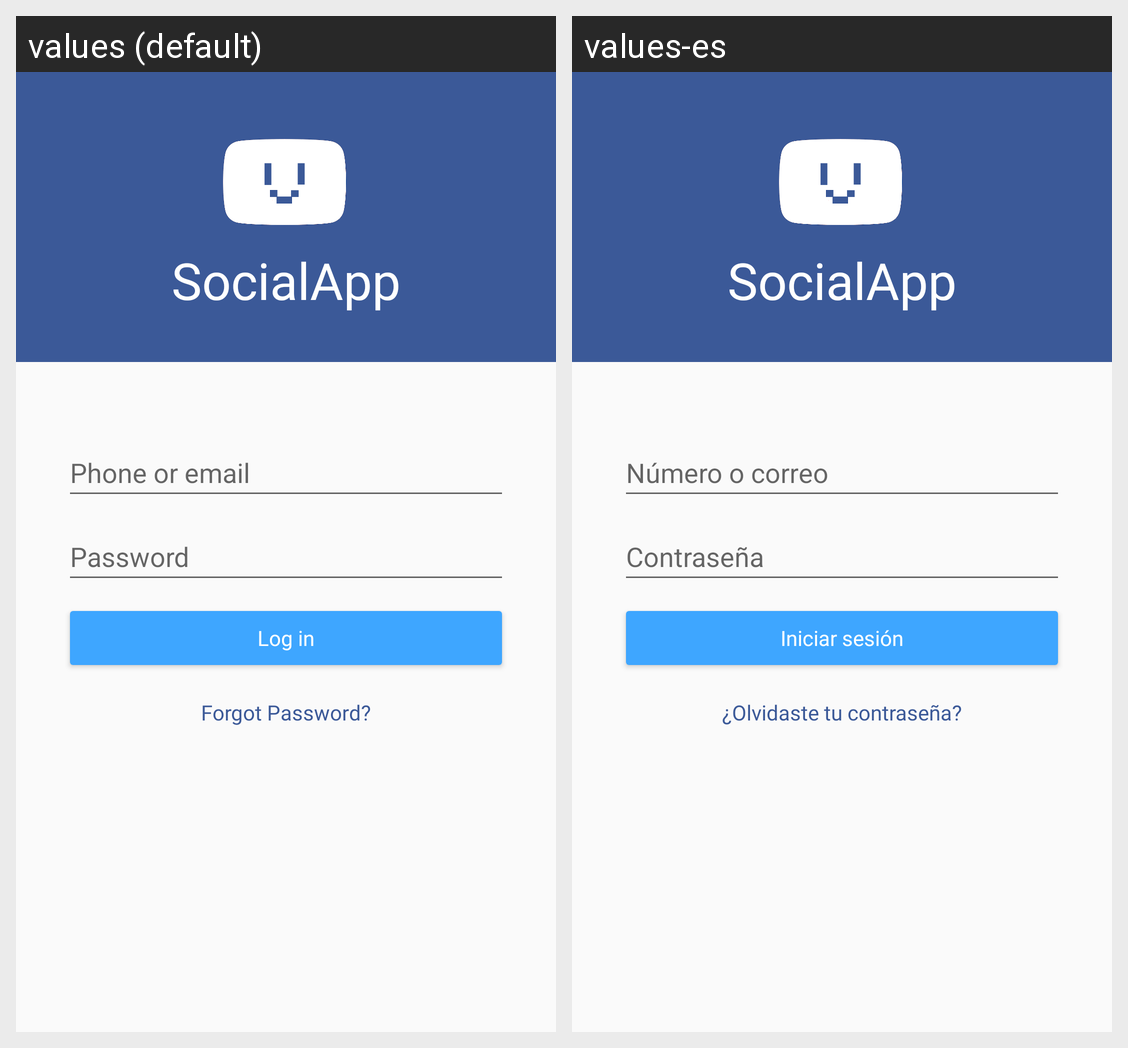

For this localized Android screen grid, give each drawn string resource with its value in every locale shown.
Android screen res/layout/activity_login.xml rendered under 2 locales, left to right: values (default), values-es. Device: Nexus 5 (rendered at 1080×1920; each locale shown at half size, 540×960, under a caption strip naming it); theme Theme.SocialApp.
Strings drawn on this screen, with the default value and each locale's value (text and hints the layout hard-codes, and strings that could not be matched under every locale, appear in the picture but are not listed):

login_email_hint
  values: Phone or email
  values-es: Número o correo

login_password_hint
  values: Password
  values-es: Contraseña
